7-way image classification set "new_flowers_data" from GitHub (AnnaFilipov93/ReLeaf-old); label vocabulary: daisy, dandelion, iris, rose, sunflower, tulip, water lilies.

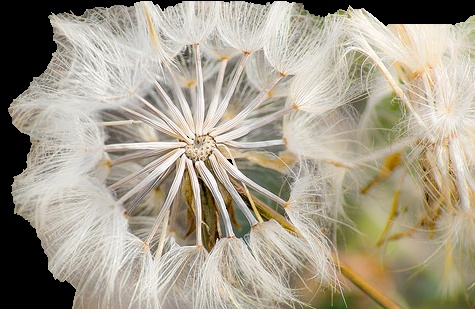
Label: dandelion

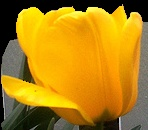
Label: tulip

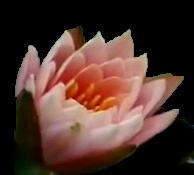
Label: water lilies

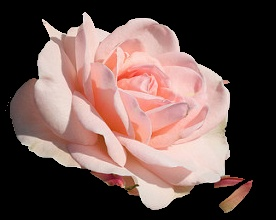
Label: rose

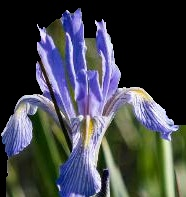
Label: iris

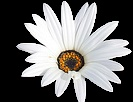
Label: daisy
